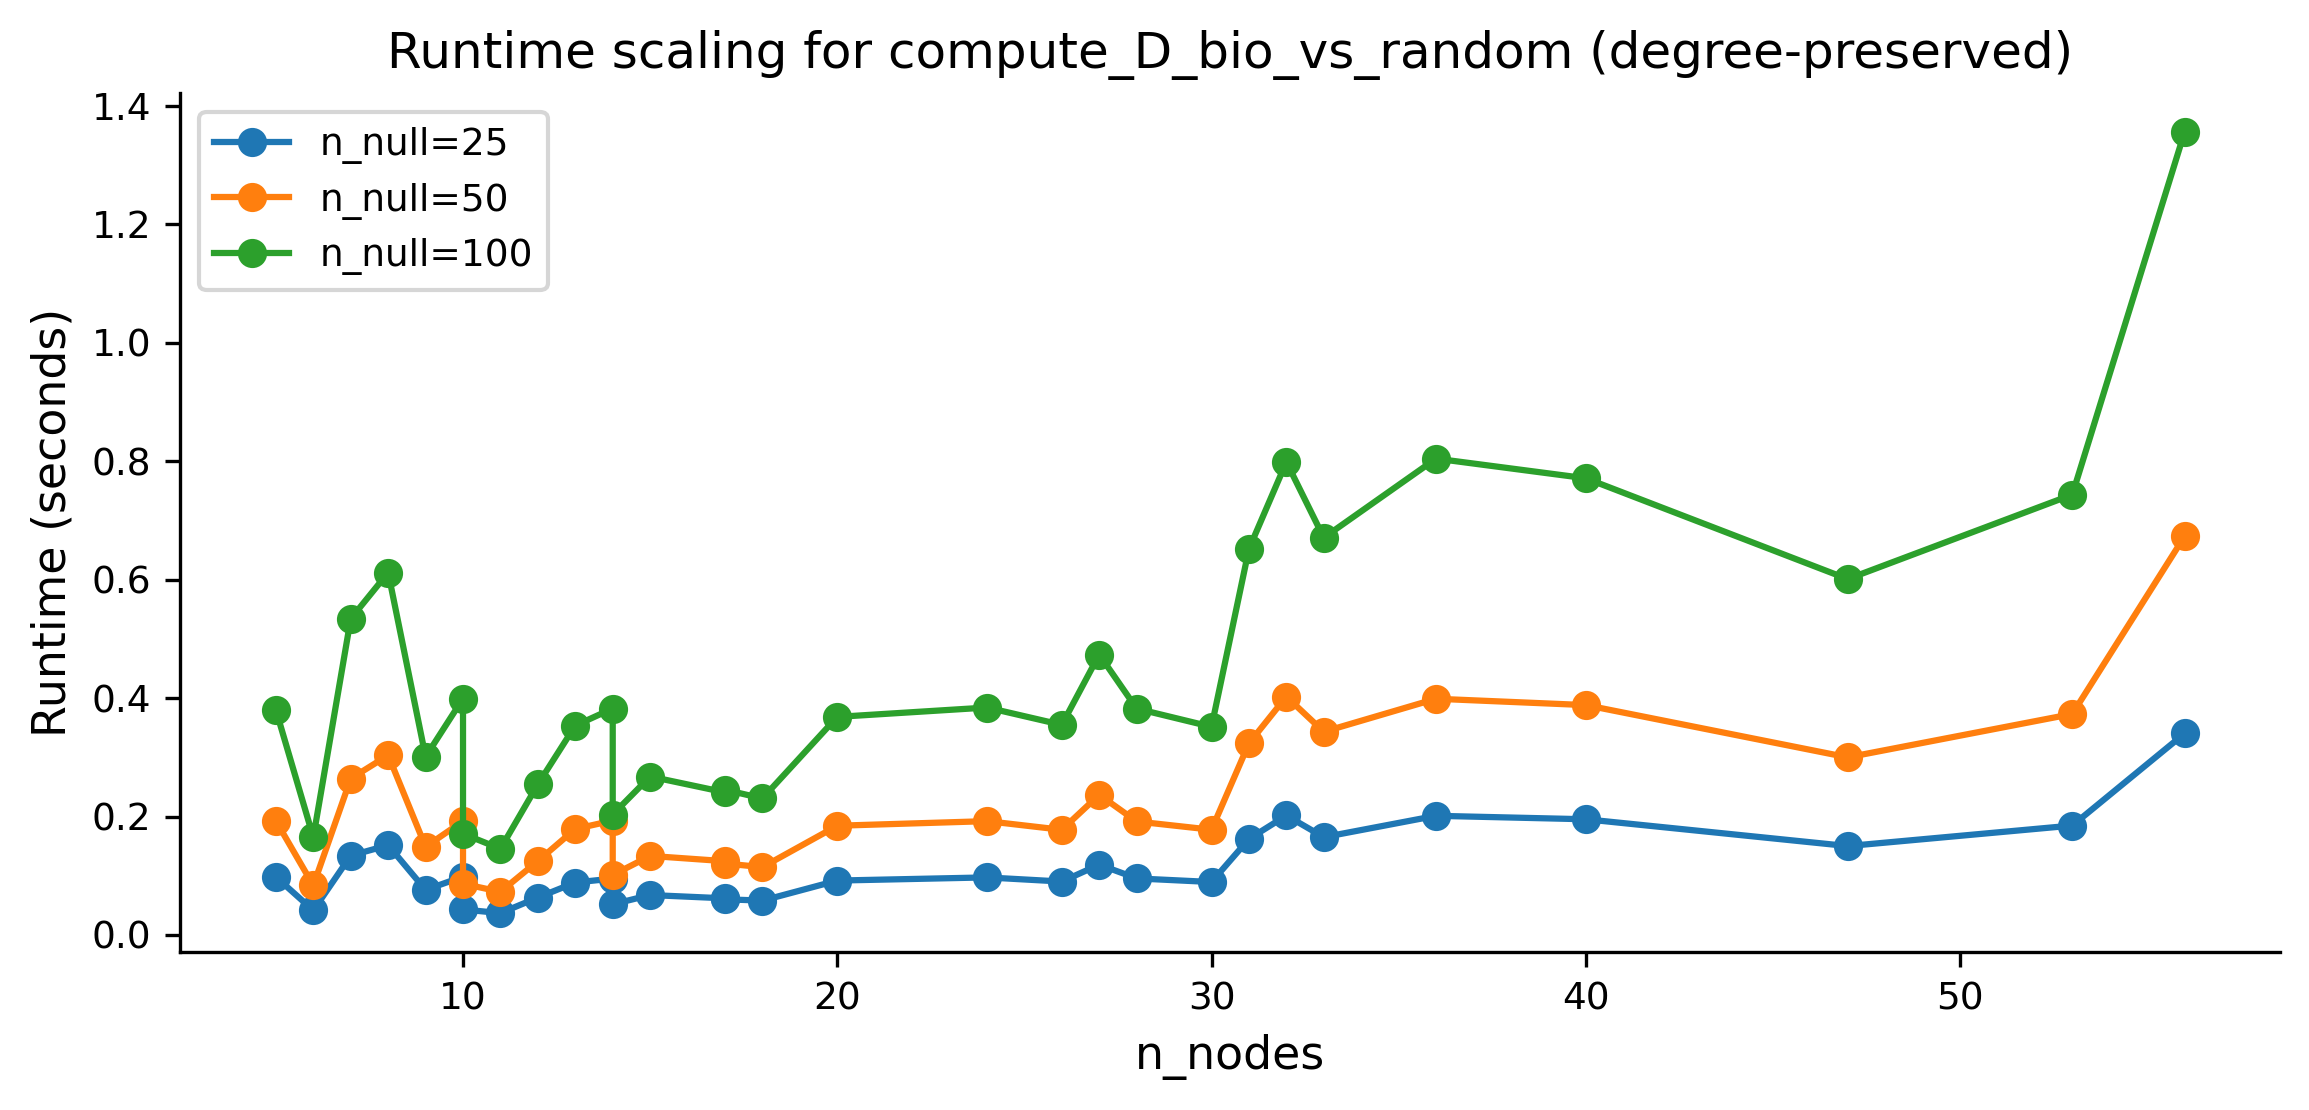

The data file committed next to this chart (first rows):
name, n_nodes, n_edges, n_random, seconds
ginsim_default_g2a, 5, 12, 25, 0.09803
ginsim_default_g2a, 5, 12, 50, 0.1926
ginsim_default_g2a, 5, 12, 100, 0.3799
ginsim_2012-zebrafish-mir9-neurogenesis_…, 6, 11, 25, 0.04139
ginsim_2012-zebrafish-mir9-neurogenesis_…, 6, 11, 50, 0.08352
ginsim_2012-zebrafish-mir9-neurogenesis_…, 6, 11, 100, 0.1649
ginsim_default_phenomenological_cellular, 7, 11, 25, 0.1339
ginsim_default_phenomenological_cellular, 7, 11, 50, 0.264
ginsim_default_phenomenological_cellular, 7, 11, 100, 0.534
pyboolnet_fileexchange_operatorbinding, 8, 15, 25, 0.1516
pyboolnet_fileexchange_operatorbinding, 8, 15, 50, 0.3035
pyboolnet_fileexchange_operatorbinding, 8, 15, 100, 0.612
ginsim_2008-fission-yeast-cell-cycle_fis…, 9, 18, 25, 0.076
ginsim_2008-fission-yeast-cell-cycle_fis…, 9, 18, 50, 0.1488
ginsim_2008-fission-yeast-cell-cycle_fis…, 9, 18, 100, 0.3009
ginsim_default_boolean_cell_cycle, 10, 34, 25, 0.09852
ginsim_default_boolean_cell_cycle, 10, 34, 50, 0.1923
ginsim_default_boolean_cell_cycle, 10, 34, 100, 0.3992
ginsim_default_ap-1_else-0_wt, 10, 16, 25, 0.043
ginsim_default_ap-1_else-0_wt, 10, 16, 50, 0.08638
ginsim_default_ap-1_else-0_wt, 10, 16, 100, 0.1709
ginsim_2013-drosophila-toll_Toll_Pathway…, 11, 11, 25, 0.03683
ginsim_2013-drosophila-toll_Toll_Pathway…, 11, 11, 50, 0.07281
ginsim_2013-drosophila-toll_Toll_Pathway…, 11, 11, 100, 0.1455
ginsim_default_exit, 12, 22, 25, 0.06319
ginsim_default_exit, 12, 22, 50, 0.1248
ginsim_default_exit, 12, 22, 100, 0.2543
pyboolnet_davidich_yeast, 13, 25, 25, 0.08853
pyboolnet_davidich_yeast, 13, 25, 50, 0.179
pyboolnet_davidich_yeast, 13, 25, 100, 0.3535
ginsim_default_drosophilaCellCycleVarian…, 14, 41, 25, 0.09517
ginsim_default_drosophilaCellCycleVarian…, 14, 41, 50, 0.1931
ginsim_default_drosophilaCellCycleVarian…, 14, 41, 100, 0.3824
pyboolnet_saadatpour_guardcell, 14, 16, 25, 0.05176
pyboolnet_saadatpour_guardcell, 14, 16, 50, 0.1012
pyboolnet_saadatpour_guardcell, 14, 16, 100, 0.2034
ginsim_default_Dpp__Pathway_11Jun2013, 15, 22, 25, 0.06738
ginsim_default_Dpp__Pathway_11Jun2013, 15, 22, 50, 0.1334
ginsim_default_Dpp__Pathway_11Jun2013, 15, 22, 100, 0.2675
ginsim_2020-mammal-oncogenic-signaling_2…, 17, 28, 25, 0.06017
ginsim_2020-mammal-oncogenic-signaling_2…, 17, 28, 50, 0.1206
ginsim_2020-mammal-oncogenic-signaling_2…, 17, 28, 100, 0.2452
ginsim_2006-mammal-th-differentiation_Th…, 17, 26, 25, 0.06178
ginsim_2006-mammal-th-differentiation_Th…, 17, 26, 50, 0.1245
ginsim_2006-mammal-th-differentiation_Th…, 17, 26, 100, 0.2408
ginsim_2013-drosophila-vegf_VEGF_Pathway…, 18, 18, 25, 0.05795
ginsim_2013-drosophila-vegf_VEGF_Pathway…, 18, 18, 50, 0.1145
ginsim_2013-drosophila-vegf_VEGF_Pathway…, 18, 18, 100, 0.2305
pyboolnet_irons_yeast, 20, 53, 25, 0.09179
pyboolnet_irons_yeast, 20, 53, 50, 0.1844
pyboolnet_irons_yeast, 20, 53, 100, 0.3683
pyboolnet_dahlhaus_neuroplastoma, 24, 42, 25, 0.09715
pyboolnet_dahlhaus_neuroplastoma, 24, 42, 50, 0.1922
pyboolnet_dahlhaus_neuroplastoma, 24, 42, 100, 0.3841
ginsim_2013-drosophila-wg_Wg_Pathway_11J…, 26, 31, 25, 0.09014
ginsim_2013-drosophila-wg_Wg_Pathway_11J…, 26, 31, 50, 0.1775
ginsim_2013-drosophila-wg_Wg_Pathway_11J…, 26, 31, 100, 0.3548
ginsim_2020-G1S-checkpoint-ATM-p21-miRs_…, 27, 79, 25, 0.1187
ginsim_2020-G1S-checkpoint-ATM-p21-miRs_…, 27, 79, 50, 0.2367
ginsim_2020-G1S-checkpoint-ATM-p21-miRs_…, 27, 79, 100, 0.4736
... 30 more rows
